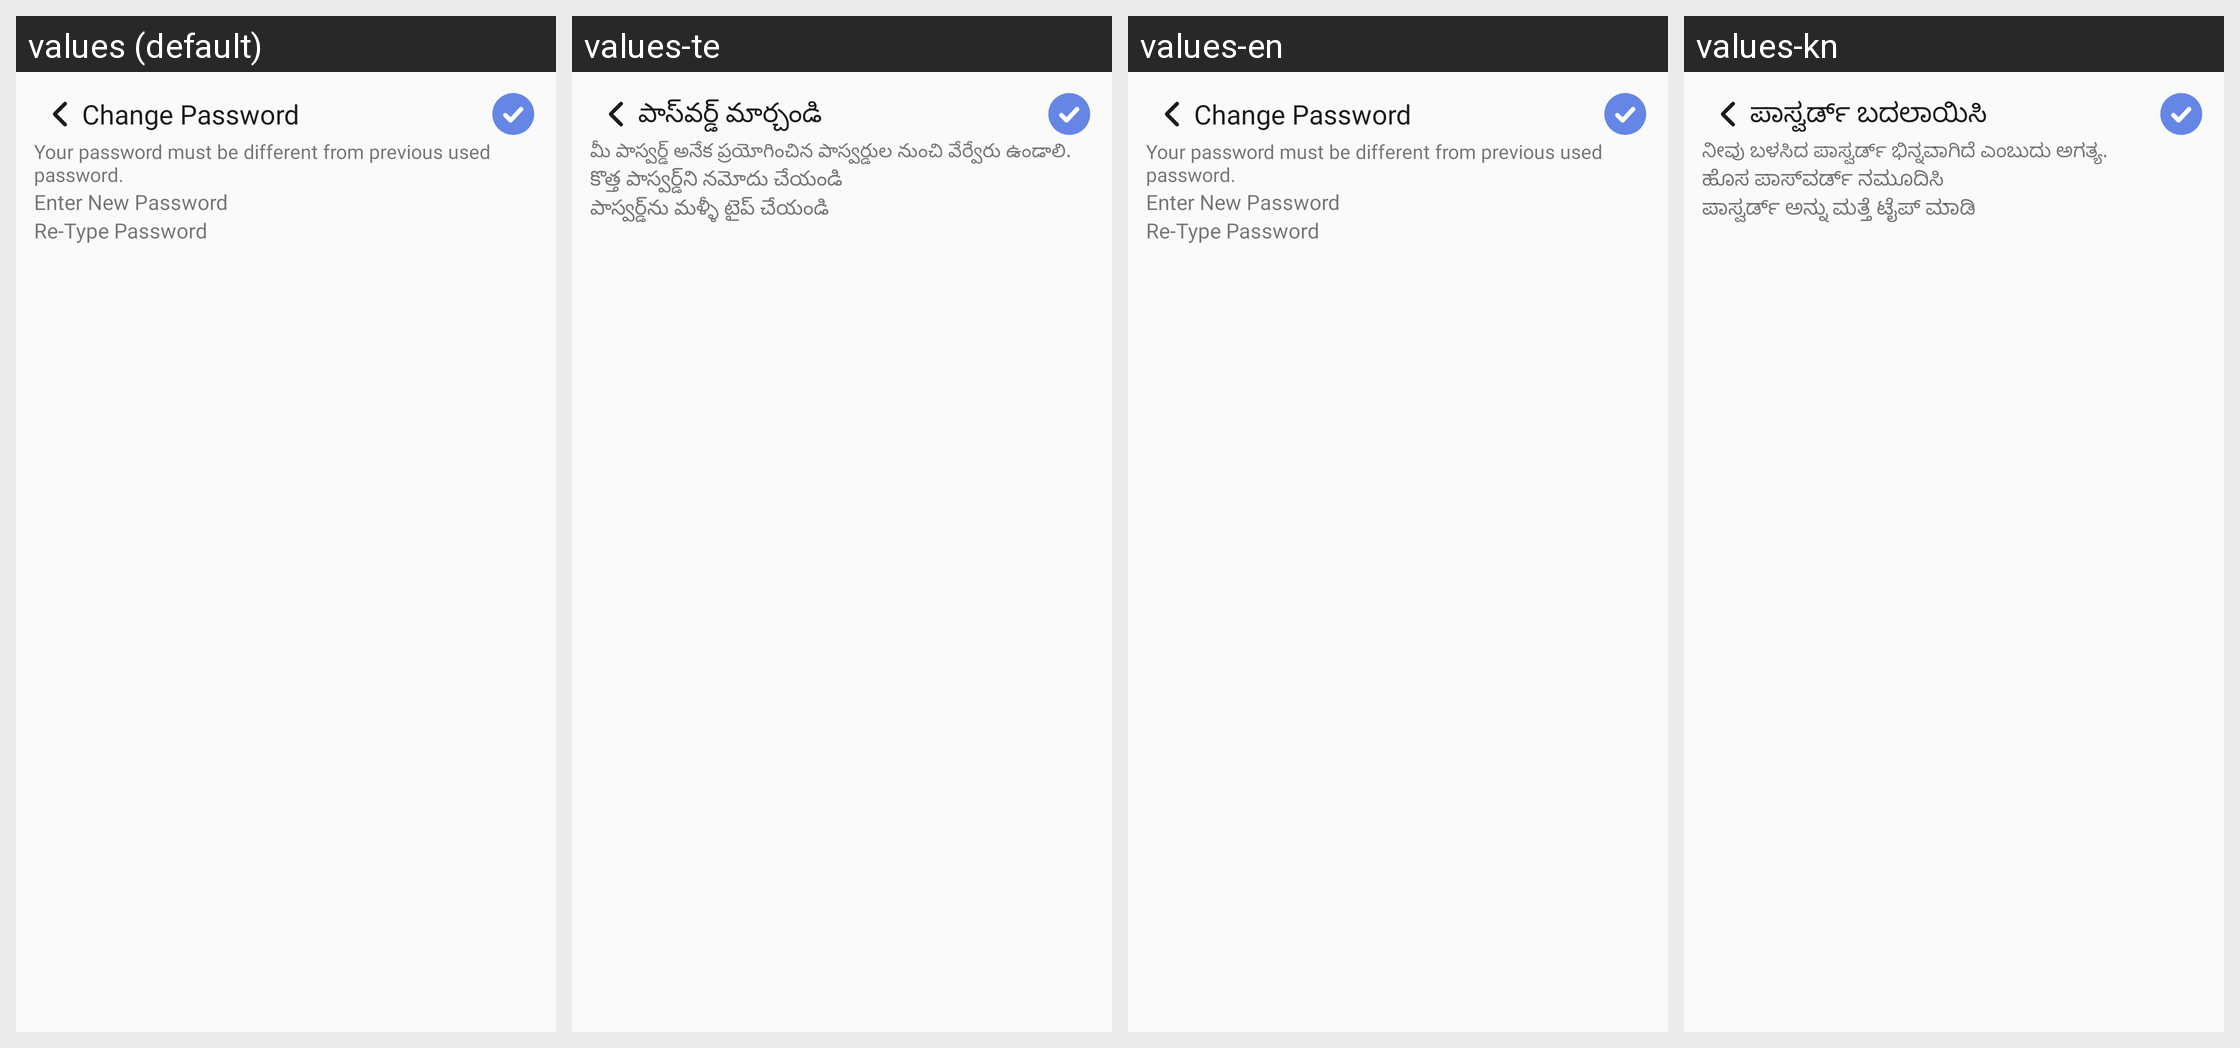

The same Android screen rendered under several of its app's locales, left to right. List the strings drawn on it with the default value and each locale's translation.
Android screen res/layout/activity_confirm_change_password.xml rendered under 4 locales, left to right: values (default), values-te, values-en, values-kn. Device: Nexus 5 (rendered at 1080×1920; each locale shown at half size, 540×960, under a caption strip naming it); theme Theme.TheHotelMedia.
Other locales in the repository, not shown: values-gu, values-hi, values-mr.
Strings drawn on this screen, with the default value and each locale's value (text and hints the layout hard-codes, and strings that could not be matched under every locale, appear in the picture but are not listed):

change_password
  values: Change Password
  values-te: పాస్‌వర్డ్ మార్చండి
  values-en: Change Password
  values-kn: ಪಾಸ್ವರ್ಡ್ ಬದಲಾಯಿಸಿ

different_password_text
  values: Your password must be different from previous used password.
  values-te: మీ పాస్వర్డ్ అనేక ప్రయోగించిన పాస్వర్డుల నుంచి వేర్వేరు ఉండాలి.
  values-en: Your password must be different from previous used password.
  values-kn: ನೀವು ಬಳಸಿದ ಪಾಸ್ವರ್ಡ್ ಭಿನ್ನವಾಗಿದೆ ಎಂಬುದು ಅಗತ್ಯ.

enter_new_password
  values: Enter New Password
  values-te: కొత్త పాస్వర్డ్‌ని నమోదు చేయండి
  values-en: Enter New Password
  values-kn: ಹೊಸ ಪಾಸ್‌ವರ್ಡ್ ನಮೂದಿಸಿ

re_type_password
  values: Re-Type Password
  values-te: పాస్వర్డ్‌ను మళ్ళీ టైప్ చేయండి
  values-en: Re-Type Password
  values-kn: ಪಾಸ್ವರ್ಡ್ ಅನ್ನು ಮತ್ತೆ ಟೈಪ್ ಮಾಡಿ
